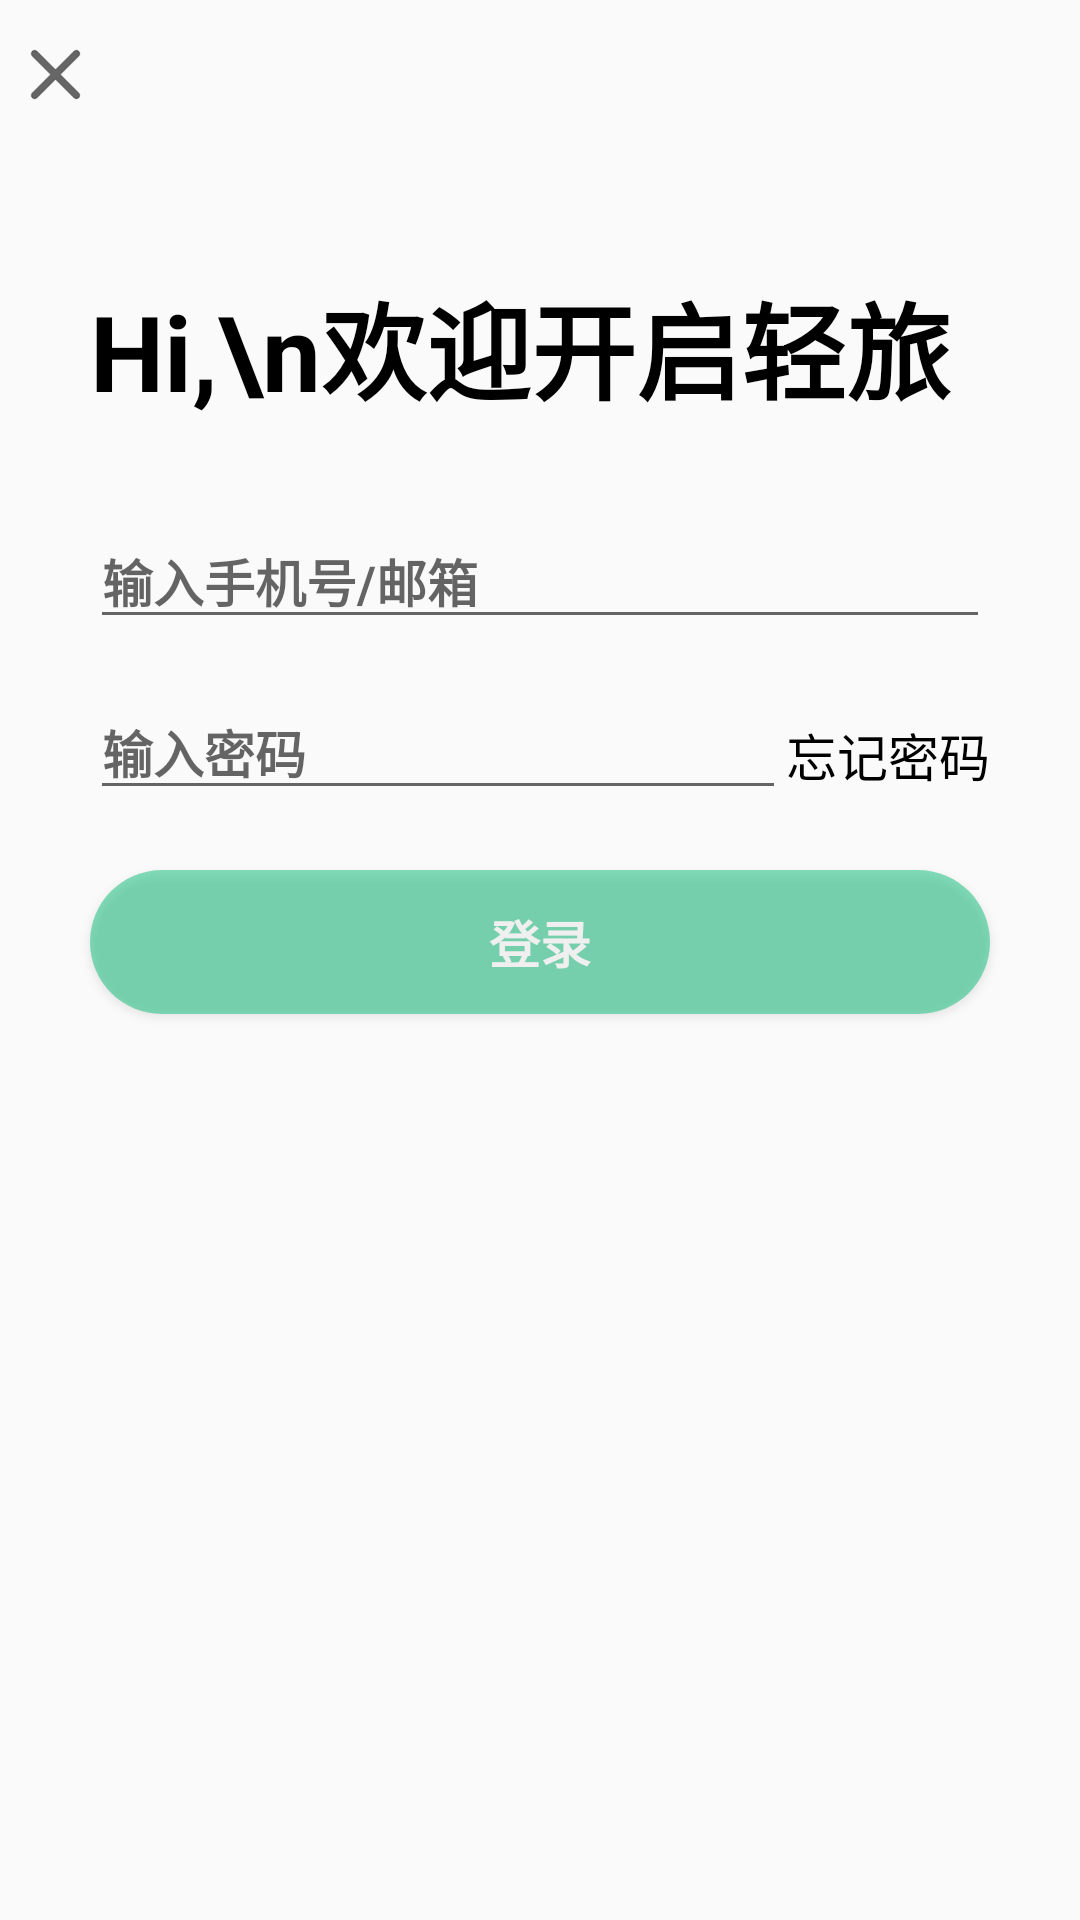

The Android layout XML behind this screen, and the referenced resources:
<!-- AndroidManifest.xml: application theme Theme.AppCompat.Light.NoActionBar -->
<!-- res/layout/activity_login.xml -->
<?xml version="1.0" encoding="utf-8"?>
<LinearLayout xmlns:android="http://schemas.android.com/apk/res/android"
    xmlns:app="http://schemas.android.com/apk/res-auto"
    xmlns:tools="http://schemas.android.com/tools"
    android:layout_width="match_parent"
    android:layout_height="match_parent"
    android:orientation="vertical"
    tools:context=".ui.LoginActivity">

    <RelativeLayout
        android:layout_width="match_parent"
        android:layout_height="@dimen/top_tab_height"
        android:orientation="horizontal">

        <ImageButton
            android:id="@+id/login_exit"
            android:layout_width="@dimen/top_tab_icon_size"
            android:layout_height="@dimen/top_tab_icon_size"
            android:layout_centerVertical="true"
            android:layout_marginLeft="10dp"
            android:background="@drawable/exit" />


    </RelativeLayout>


    <TextView
        android:id="@+id/welcome"
        android:layout_width="wrap_content"
        android:layout_height="wrap_content"
        android:layout_marginTop="40dp"
        android:layout_marginBottom="30dp"
        android:layout_marginLeft="30dp"
        style="@style/WelcomeText"
        android:text="Hi,\n欢迎开启轻旅" />

    <EditText
        android:id="@+id/phone"
        android:layout_width="match_parent"
        android:layout_height="wrap_content"
        android:layout_marginLeft="30dp"
        android:layout_marginRight="30dp"
        style="@style/EditInputText"
        android:hint="输入手机号/邮箱"
        android:inputType="phone" />

    <LinearLayout
        android:layout_width="match_parent"
        android:layout_height="wrap_content"
        android:layout_marginTop="15dp"
        android:layout_marginBottom="20dp"
        android:layout_marginLeft="30dp"
        android:layout_marginRight="30dp"
        android:orientation="horizontal">

        <EditText
            android:id="@+id/password"
            android:layout_width="0dp"
            android:layout_height="wrap_content"
            android:layout_weight="1"
            style="@style/EditInputText"
            android:hint="输入密码"
            android:inputType="textPassword" />

        <TextView
            android:id="@+id/forget_password"
            android:layout_width="wrap_content"
            android:layout_height="wrap_content"
            android:layout_marginTop="2dp"
            android:textColor="@color/black"
            android:textSize="17sp"
            android:text="忘记密码" />

    </LinearLayout>

    <Button
        android:id="@+id/login"
        android:layout_width="match_parent"
        android:layout_height="wrap_content"
        android:layout_marginLeft="30dp"
        android:layout_marginRight="30dp"
        style="@style/GreenButtonText"
        android:text="登录"
        android:alpha="0.5"/>

</LinearLayout>
<!-- resources referenced by this layout -->
<resources>
  <color name="black">#000000</color>
  <dimen name="top_tab_height">50dp</dimen>
  <dimen name="top_tab_icon_size">17dp</dimen>
  <!-- drawable exit: png bitmap (drawable-xhdpi, 9554 bytes) -->
  <style name="EditInputText">
          <item name="android:textSize">@dimen/middle_textsize</item>
          <item name="android:textStyle">bold</item>
      </style>
  <style name="GreenButtonText">
          <item name="android:textSize">@dimen/middle_textsize</item>
          <item name="android:textColor">@color/white</item>
          <item name="android:textStyle">bold</item>
          <item name="android:background">@drawable/round_button</item>
      </style>
  <style name="WelcomeText">
          <item name="android:textSize">35sp</item>
          <item name="android:textColor">@color/black</item>
          <item name="android:textStyle">bold</item>
          <item name="android:lineSpacingExtra">5dp</item>
      </style>
  <dimen name="middle_textsize">17sp</dimen>
  <color name="white">#ffffffff</color>
  <!-- drawable round_button (drawable) -->
  <?xml version="1.0" encoding="utf-8"?>
  <shape xmlns:android="http://schemas.android.com/apk/res/android">
      
      <solid android:color="@color/green" />
  
      
      <corners
          android:radius="50dp"
          />
  
  </shape>
  <color name="green">#ff0cc079</color>
</resources>
